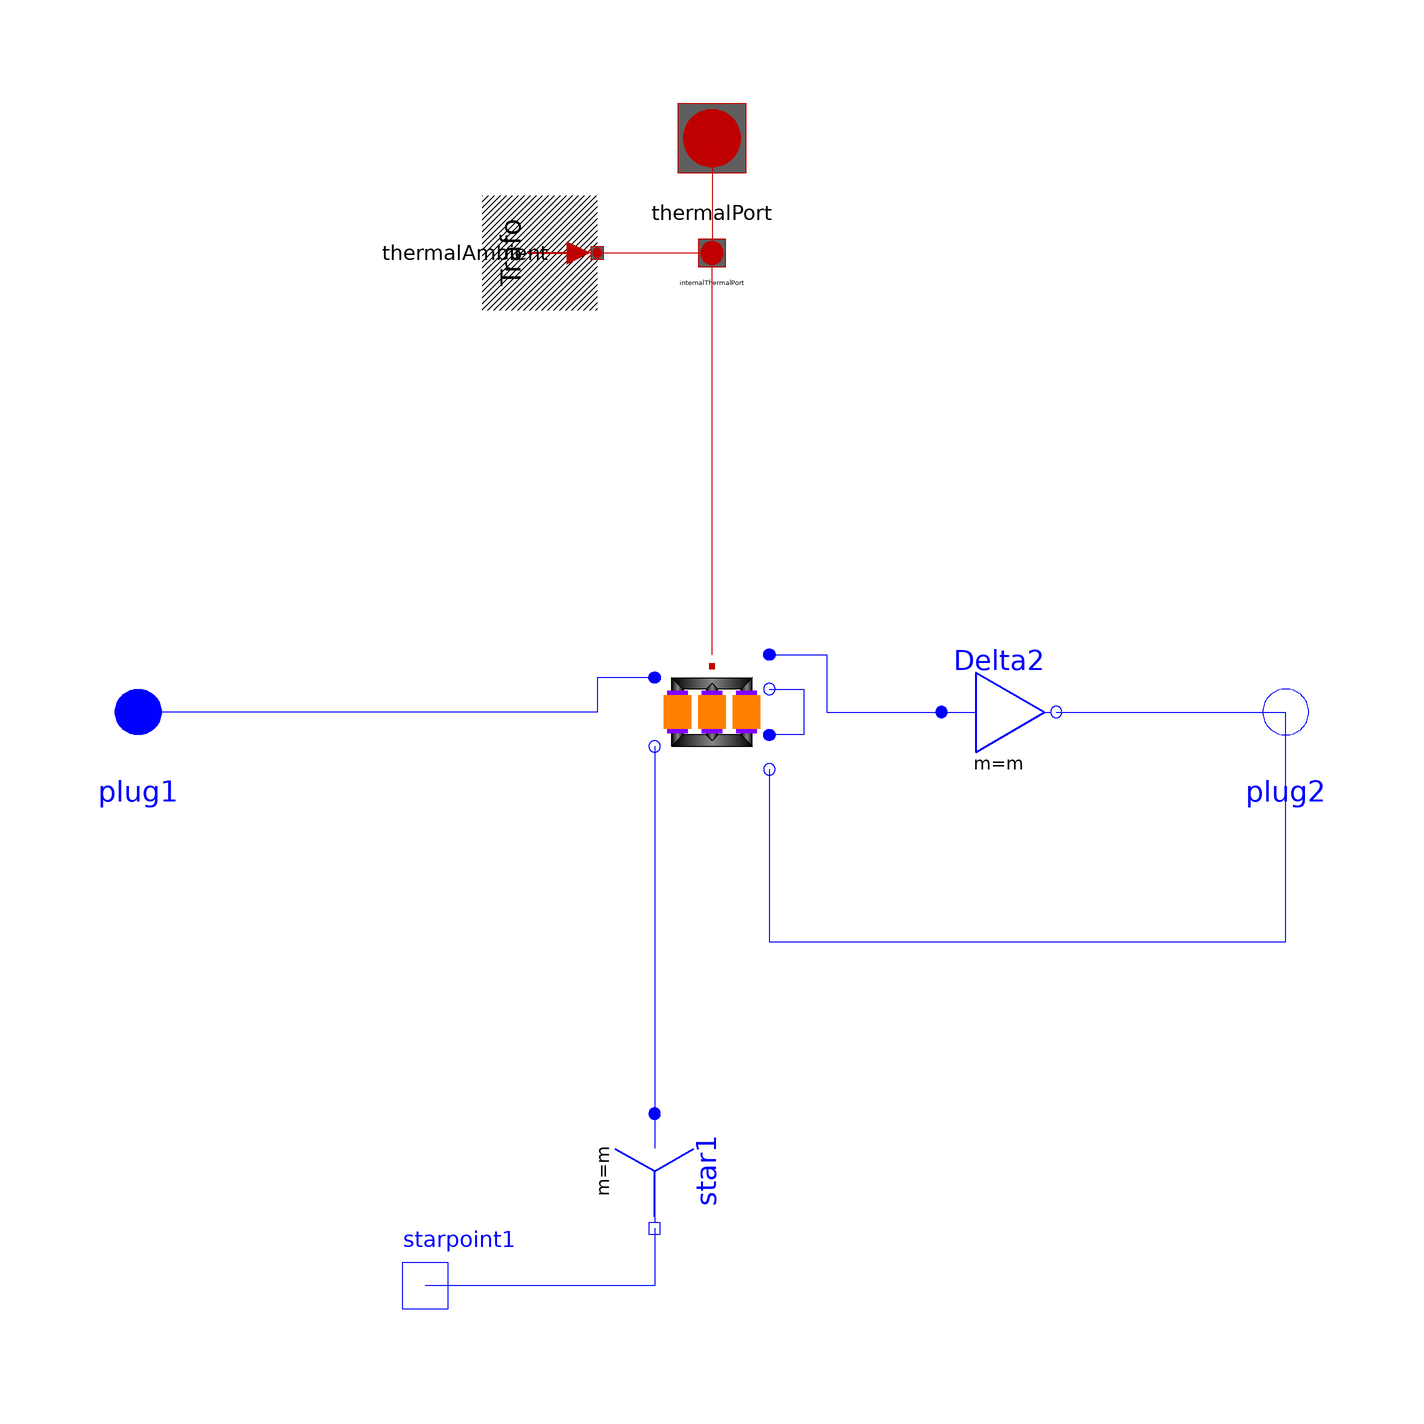

Above is the diagram view of the following Modelica model: its components placed by their Placement annotations and its connect equations drawn as lines.

model Yd05 "Transformer Yd5"
  extends Modelica_Magnetic_Transformers.Interfaces.ThreePhase.Transformer(final VectorGroup="Yd05");
  Modelica.Electrical.MultiPhase.Basic.Star star1(final m=m)
    annotation (Placement(transformation(
        origin={-10,-80},
        extent={{-10,-10},{10,10}},
        rotation=270)));
  Modelica.Electrical.Analog.Interfaces.NegativePin starpoint1
    annotation (Placement(transformation(extent={{-60,-110},{-40,-90}},
          rotation=0)));
  Modelica.Electrical.MultiPhase.Basic.Delta Delta2(final m=m)
    annotation (Placement(transformation(extent={{40,-10},{60,10}},
          rotation=0)));
equation
  connect(star1.pin_n, starpoint1) annotation (Line(points={{-10,-90},{
        -10,-100},{-50,-100}},   color={0,0,255}));
  connect(transformer.plug_p1, plug1) annotation (Line(
      points={{-10,6},{-10,6},{-20,6},{-20,0},{-100,0},{-100,0}},
      color={0,0,255},
      smooth=Smooth.None));
  connect(transformer.plug_n1, star1.plug_p) annotation (Line(
      points={{-10,-6},{-10,-70}},
      color={0,0,255},
      smooth=Smooth.None));
  connect(transformer.plug_p2, Delta2.plug_p) annotation (Line(
      points={{10,10},{10,10},{18,10},{18,10},{20,10},{20,6.66134e-16},{40,6.66134e-16}},
      color={0,0,255},
      smooth=Smooth.None));
  connect(Delta2.plug_n, plug2) annotation (Line(
      points={{60,6.66134e-16},{100,6.66134e-16},{100,4.44089e-16}},
      color={0,0,255},
      smooth=Smooth.None));
  connect(transformer.plug_n3, plug2) annotation (Line(
      points={{10,-10},{10,-40},{100,-40},{100,4.44089e-16}},
      color={0,0,255},
      smooth=Smooth.None));
  connect(transformer.plug_n2, transformer.plug_p3) annotation (Line(
      points={{10,4},{16,4},{16,-4},{10,-4}},
      color={0,0,255},
      smooth=Smooth.None));
  annotation (defaultComponentName="transformer", Documentation(info="<html>
Transformer Yd5
<br>Typical parameters see:
<a href=\"modelica://Transformers.Interfaces.PartialSymmetricTwoWindingTransformer\">PartialBasicTransformer</a>
</html>"),
    Diagram(coordinateSystem(preserveAspectRatio=false, extent={{-100,-100},
            {100,100}}),       graphics));
end Yd05;